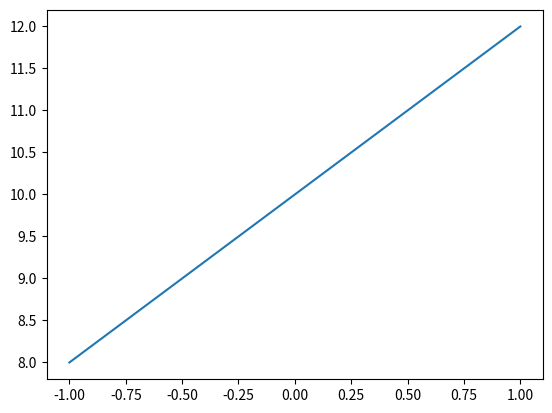

Write the Python code that produced this figure. (Note: this script raises an exception after producing the figure.)
# -*- coding:utf-8 -*-
import matplotlib.pyplot as plt
import numpy as np

x = np.linspace(1, -1, 50)

y1 = 2*x+10
y2 = x**2+10

plt.figure(num=1)
plt.plot(x, y1)
plt.show()


plt.figure(num = i)
plt.plot(x, y2, color='blue')
plt.plot(x, y1, color='red', linestyle='--')
plt.show()
